The GitHub repository maso0310/quality_selector_game contains a labelled image folder "images" with 2 categories: diseased, healthy. Examples follow, each with its label.

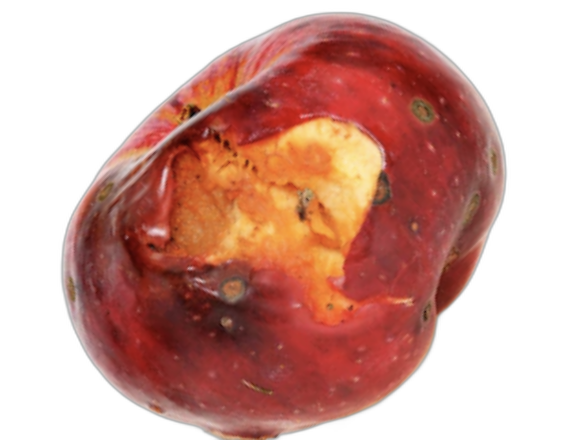
Label: diseased

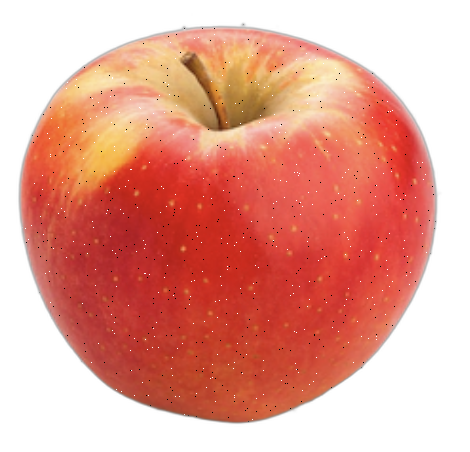
Label: healthy

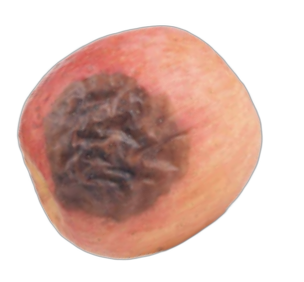
Label: diseased

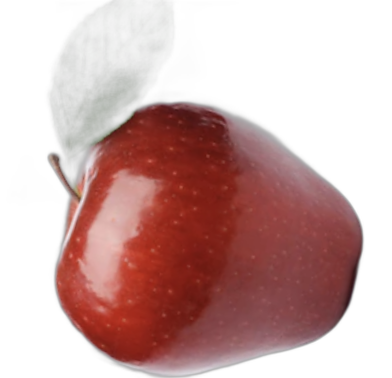
Label: healthy

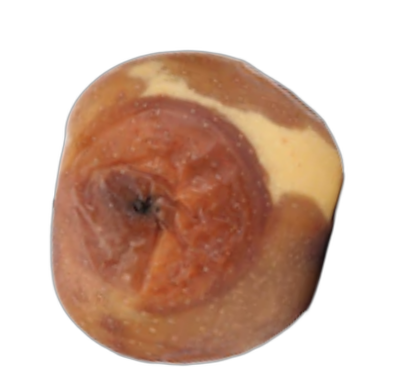
Label: diseased

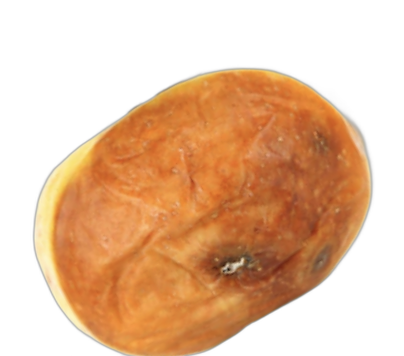
Label: diseased
